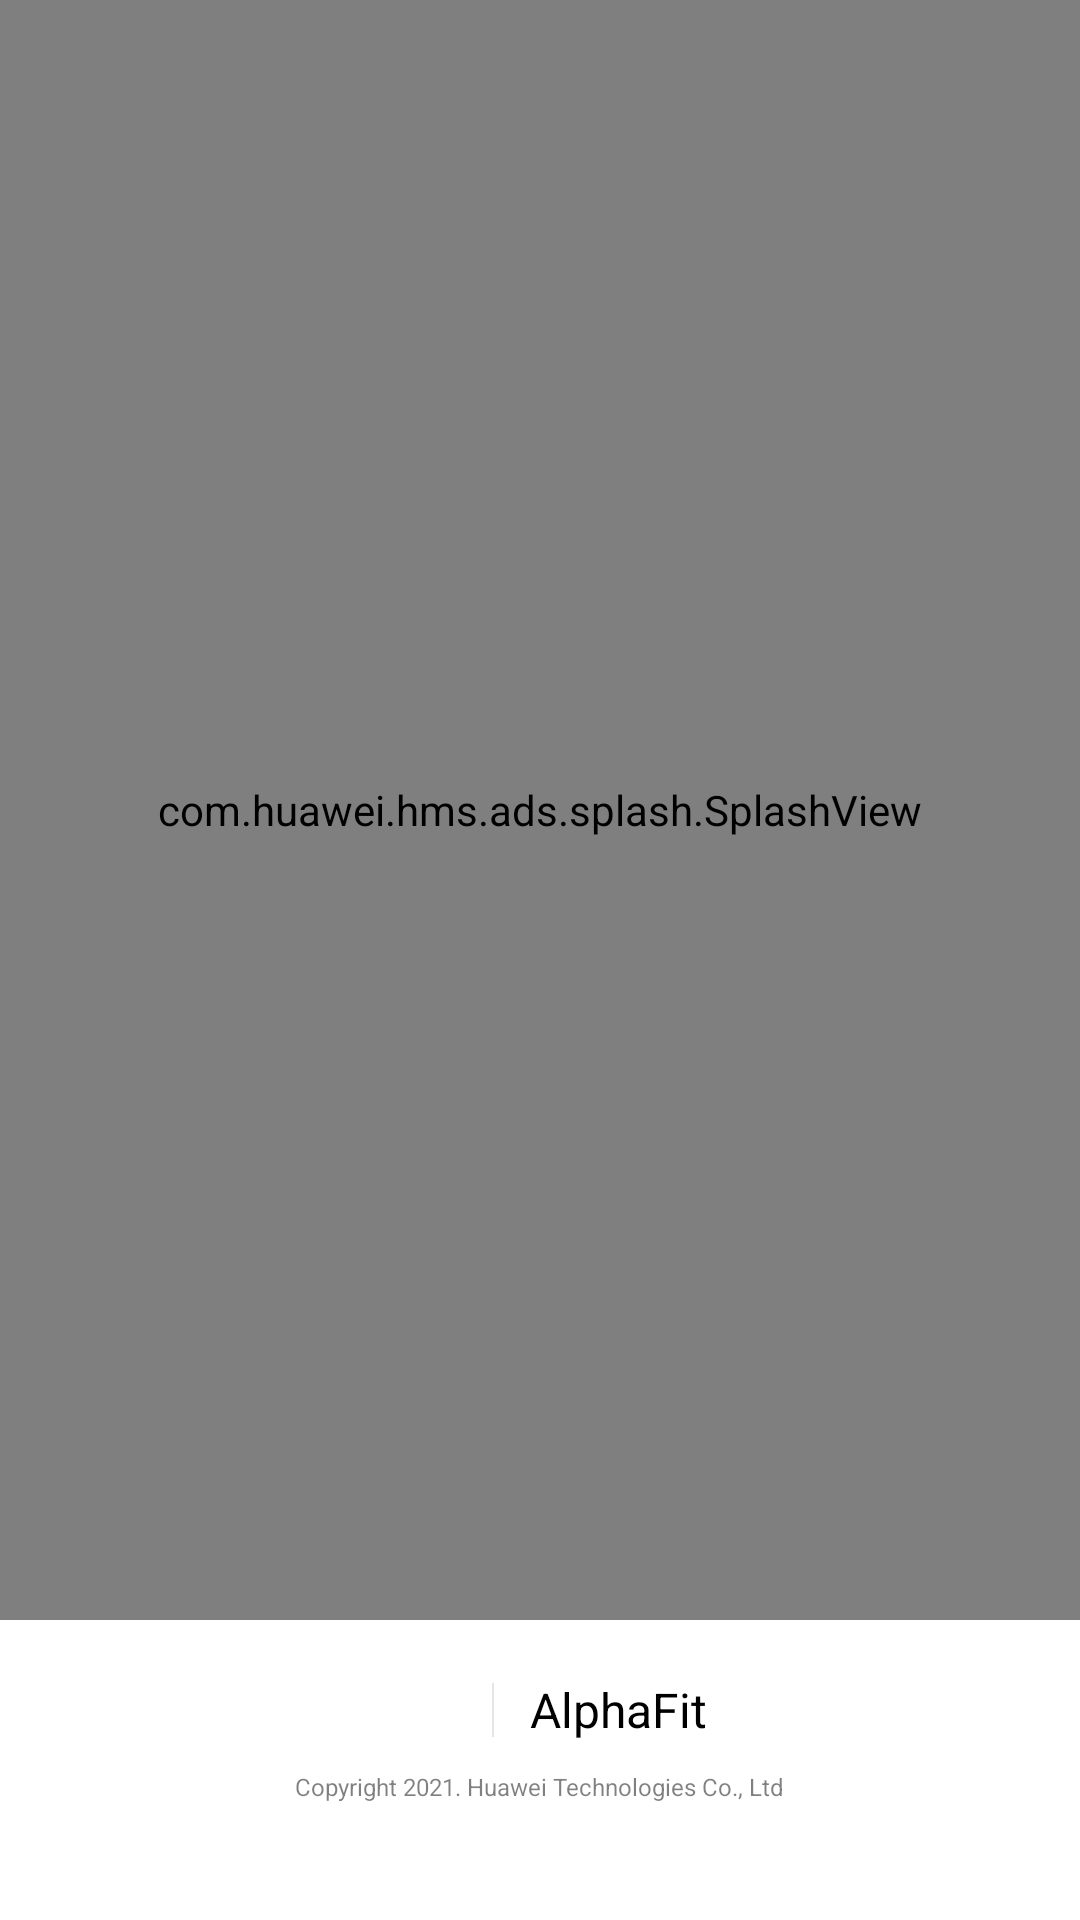

Layout XML and referenced resources for this Android screen:
<!-- AndroidManifest.xml: activity theme Theme.Design.Light.NoActionBar -->
<!-- res/layout/activity_splash.xml -->
<?xml version="1.0" encoding="utf-8"?>
<RelativeLayout xmlns:android="http://schemas.android.com/apk/res/android"
    xmlns:tools="http://schemas.android.com/tools"
    android:layout_width="match_parent"
    android:layout_height="match_parent"
    tools:context=".SplashActivity">

    <RelativeLayout
        android:id="@+id/logo"
        android:layout_width="fill_parent"
        android:layout_height="100dp"
        android:layout_alignParentBottom="true"
        android:background="@android:color/white"
        android:visibility="visible">

        <LinearLayout
            android:layout_width="wrap_content"
            android:layout_height="wrap_content"
            android:layout_alignParentBottom="true"
            android:layout_centerHorizontal="true"
            android:layout_marginBottom="39dp"
            android:orientation="vertical">

            <LinearLayout
                android:layout_width="wrap_content"
                android:layout_height="wrap_content"
                android:layout_gravity="center"
                android:layout_marginBottom="6dp"
                android:gravity="center"
                android:orientation="horizontal">

                <ImageView
                    android:layout_width="28dp"
                    android:layout_height="28dp"
                    android:background="@mipmap/alphafit_logo_round" />

                <View
                    android:layout_width="0.5dp"
                    android:layout_height="18dp"
                    android:layout_marginLeft="12dp"
                    android:layout_marginRight="12dp"
                    android:alpha="0.1"
                    android:background="#000000" />

                <TextView
                    android:layout_width="wrap_content"
                    android:layout_height="wrap_content"
                    android:alpha="1"
                    android:text="AlphaFit"
                    android:textColor="#000000"
                    android:textSize="16sp" />
            </LinearLayout>

            <TextView
                android:layout_width="wrap_content"
                android:layout_height="wrap_content"
                android:layout_gravity="center"
                android:alpha="0.5"
                android:text="Copyright 2021. Huawei Technologies Co., Ltd"
                android:textColor="#000000"
                android:textSize="8sp" />
        </LinearLayout>
    </RelativeLayout>

    <com.huawei.hms.ads.splash.SplashView
        android:id="@+id/splash_ad_view"
        android:layout_width="match_parent"
        android:layout_height="match_parent"
        android:layout_above="@id/logo" />

</RelativeLayout>
<!-- resources referenced by this layout -->
<resources>
  <!-- mipmap alphafit_logo_round (mipmap-anydpi-v26) -->
  <?xml version="1.0" encoding="utf-8"?>
  <adaptive-icon xmlns:android="http://schemas.android.com/apk/res/android">
      <background android:drawable="@drawable/alphafit_logo_background"/>
      <foreground android:drawable="@mipmap/alphafit_logo_foreground"/>
  </adaptive-icon>
</resources>
